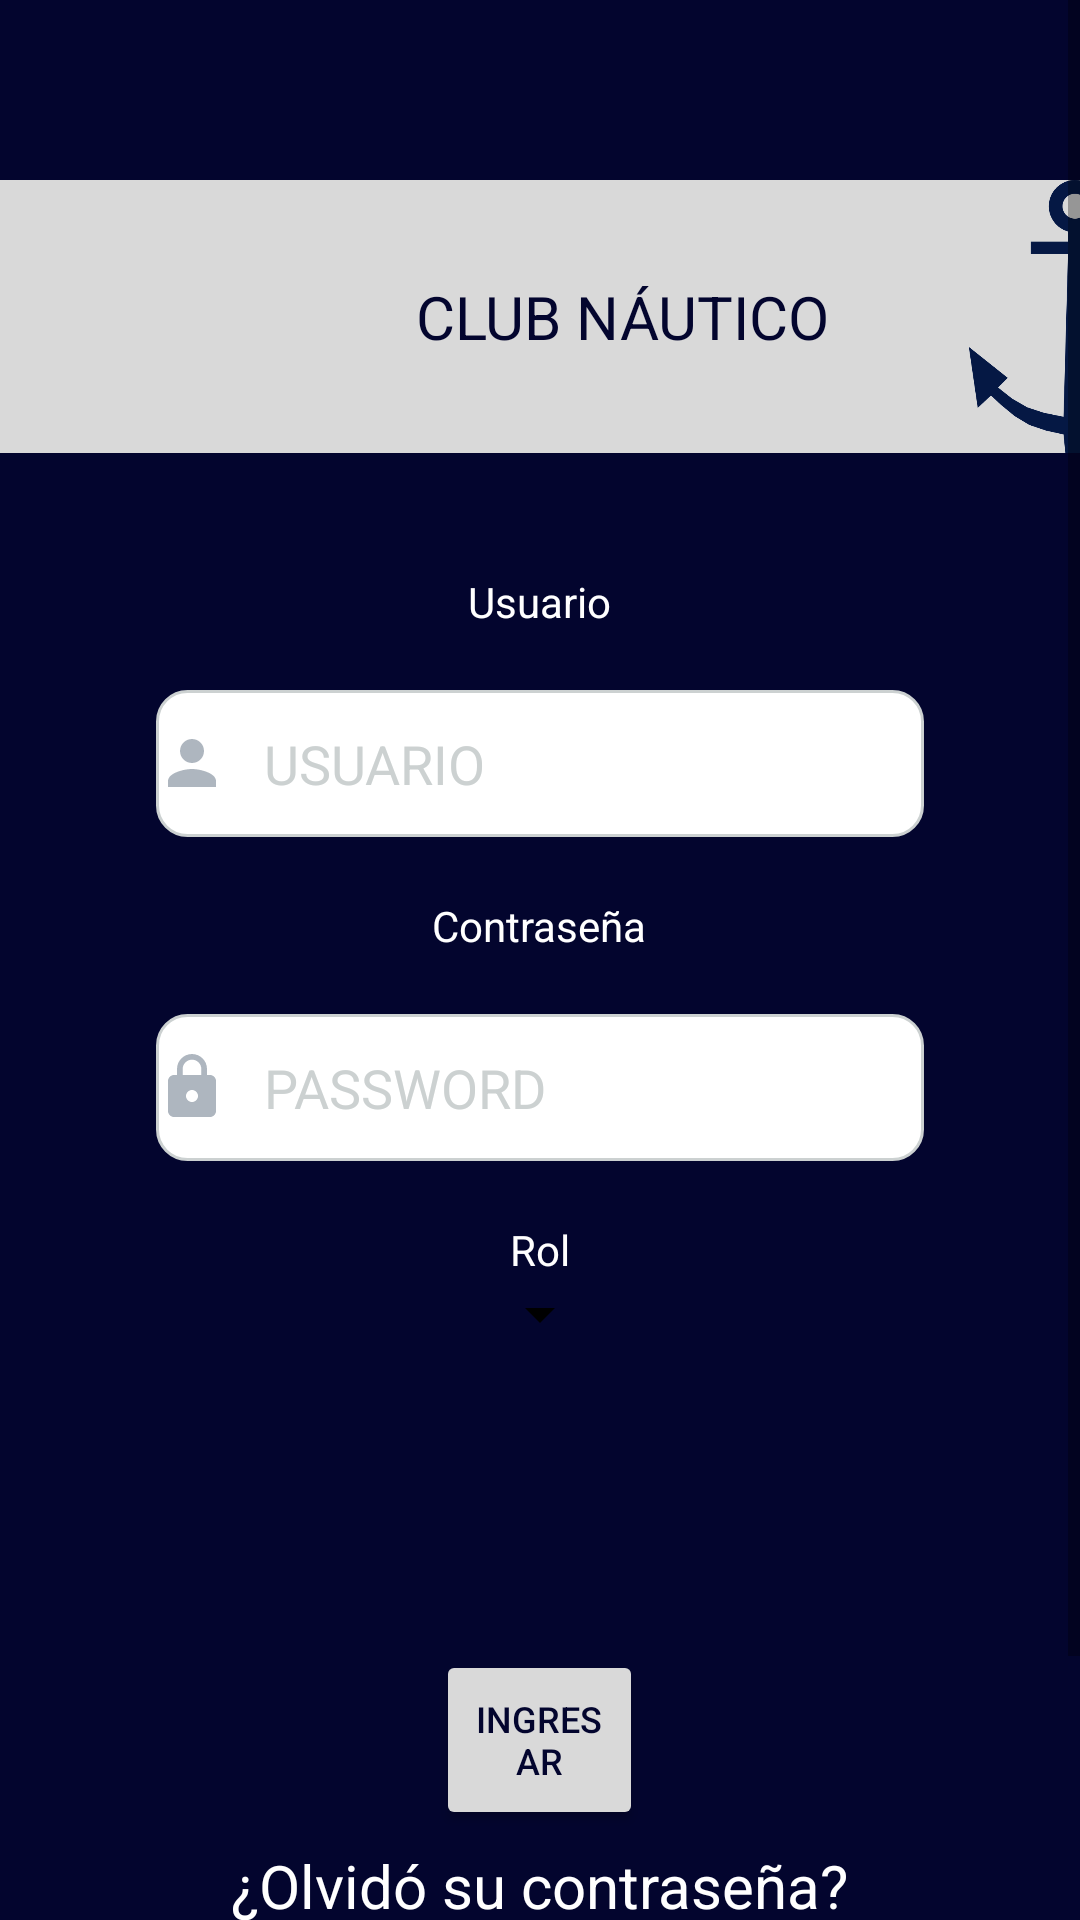

This screen was rendered from an Android layout file. Write that file and the resources it references.
<!-- AndroidManifest.xml: application theme Theme.ParcBarcos.NoActionBar -->
<!-- res/layout/activity_main.xml -->
<androidx.constraintlayout.widget.ConstraintLayout xmlns:android="http://schemas.android.com/apk/res/android" xmlns:app="http://schemas.android.com/apk/res-auto" xmlns:tools="http://schemas.android.com/tools" android:layout_width="match_parent" android:layout_height="match_parent" android:background="#03052E" android:textAlignment="center" tools:context=".MainActivity">
    <ScrollView
        android:layout_width="match_parent"
        android:layout_height="match_parent"
        tools:layout_editor_absoluteX="42dp"
        tools:layout_editor_absoluteY="0dp">
        <LinearLayout
            android:layout_width="match_parent"
            android:layout_height="wrap_content"
            android:orientation="vertical">
            <RelativeLayout android:id="@+id/group_2"
                android:layout_width="415dp"
                android:layout_height="91dp"
                android:layout_alignParentLeft="true"
                android:layout_alignParentTop="true"
                android:layout_marginTop="60dp"
                android:background="#D9D9D9"
                app:layout_constraintEnd_toEndOf="parent"
                app:layout_constraintHorizontal_bias="1.0"
                app:layout_constraintStart_toStartOf="parent"
                app:layout_constraintTop_toTopOf="parent">
                <TextView android:id="@+id/textView7"
                    android:layout_width="wrap_content"
                    android:layout_height="wrap_content"
                    android:layout_centerInParent="true"
                    android:layout_marginLeft="18dp"
                    android:text="CLUB NÁUTICO"
                    android:textAlignment="textEnd"
                    android:textColor="#03052E"
                    android:textSize="20sp"/>
                <ImageView android:id="@+id/imageView4"
                    android:layout_width="74dp"
                    android:layout_height="match_parent"
                    android:layout_alignLeft="@id/textView7"
                    android:layout_marginLeft="183dp"
                    app:srcCompat="@mipmap/logo"/>
            </RelativeLayout>
            <TextView
                android:id="@+id/textView2"
                android:layout_width="wrap_content"
                android:layout_height="wrap_content"
                android:layout_gravity="center"
                android:layout_marginTop="40dp"
                android:text="Usuario"
                android:textColor="@color/white"
                app:layout_constraintStart_toStartOf="parent"
                app:layout_constraintTop_toBottomOf="@+id/group_2"/>
            <EditText
                android:id="@+id/txtUsuario"
                android:layout_width="256dp"
                android:layout_height="49dp"
                android:layout_gravity="center"
                android:layout_marginTop="20dp"
                android:background="@drawable/custom_input"
                android:drawableStart="@drawable/ic_usuario"
                android:drawablePadding="12dp" android:ems="10"
                android:hint="USUARIO" android:inputType="textPersonName"
                android:textColor="@color/black"
                android:textColorHint="#CCD1D1"
                app:layout_constraintEnd_toEndOf="parent"
                app:layout_constraintHorizontal_bias="0.327"
                app:layout_constraintStart_toStartOf="parent"
                app:layout_constraintTop_toBottomOf="@+id/textView2"/>
            <TextView android:id="@+id/textView3"
                android:layout_width="wrap_content"
                android:layout_height="wrap_content"
                android:layout_gravity="center"
                android:layout_marginTop="20dp"
                android:text="Contraseña"
                android:textColor="@color/white"
                app:layout_constraintStart_toStartOf="parent"
                app:layout_constraintTop_toBottomOf="@+id/txtUsuario"/>
            <EditText
                android:id="@+id/txtPass"
                android:layout_width="256dp"
                android:layout_height="49dp"
                android:layout_gravity="center"
                android:layout_marginTop="20dp"
                android:background="@drawable/custom_input"
                android:drawableStart="@drawable/ic_password"
                android:drawablePadding="12dp"
                android:ems="10"
                android:hint="PASSWORD"
                android:inputType="textPassword"
                android:textColor="@color/black"
                android:textColorHint="#CCD1D1"
                app:layout_constraintEnd_toEndOf="parent"
                app:layout_constraintHorizontal_bias="0.0"
                app:layout_constraintStart_toStartOf="parent"
                app:layout_constraintTop_toBottomOf="@+id/textView3"/>
            <TextView android:id="@+id/textView4"
                android:layout_width="wrap_content"
                android:layout_height="wrap_content"
                android:layout_marginTop="20dp"
                android:text="Rol"
                android:textColor="@color/white"
                android:layout_gravity="center"
                app:layout_constraintEnd_toEndOf="parent"
                app:layout_constraintHorizontal_bias="0.0"
                app:layout_constraintStart_toStartOf="parent"
                app:layout_constraintTop_toBottomOf="@+id/txtPass"/>
            <Spinner
                android:id="@+id/spnUsuarios"
                android:layout_width="wrap_content"
                android:layout_height="wrap_content"
                android:layout_gravity="center"
                android:layout_centerHorizontal="true"
                android:backgroundTint="@color/black"/>
            <RelativeLayout
                android:layout_width="match_parent"
                android:layout_height="192dp"
                android:layout_marginTop="100dp"
                app:layout_constraintTop_toBottomOf="@+id/spnUsuarios">
                <Button
                    android:id="@+id/btnIngresar"
                    android:layout_width="252dp"
                    android:layout_height="60dp"
                    android:layout_marginStart="140dp"
                    android:layout_marginEnd="151dp"
                    android:layout_centerHorizontal="true"
                    android:backgroundTint="#D9D9D9"
                    android:text="Ingresar"
                    android:textColor="#03052E"
                    android:textSize="12sp"
                    app:layout_constraintEnd_toEndOf="parent"
                    app:layout_constraintHorizontal_bias="0.0"
                    app:layout_constraintStart_toStartOf="parent"/>
                <TextView
                    android:id="@+id/txtRecuPass"
                    android:layout_width="wrap_content"
                    android:layout_height="wrap_content"
                    android:layout_centerHorizontal="true"
                    android:layout_marginTop="65dp"
                    android:text="¿Olvidó su contraseña?"
                    android:textColor="@color/white"
                    android:textSize="20dp"/>
                <TextView
                    android:id="@+id/txtRegisUsu"
                    android:layout_width="wrap_content"
                    android:layout_height="wrap_content"
                    android:layout_centerHorizontal="true"
                    android:layout_below="@+id/txtRecuPass"
                    android:layout_marginTop="35dp"
                    android:layout_marginEnd="100dp"
                    android:text="¿No te has registrado?"
                    android:textColor="@color/white"
                    android:textSize="20dp"/>
            </RelativeLayout>
        </LinearLayout>
    </ScrollView>
</androidx.constraintlayout.widget.ConstraintLayout>
<!-- resources referenced by this layout -->
<resources>
  <!-- drawable custom_input (drawable) -->
  <?xml version="1.0" encoding="utf-8"?>
  <selector xmlns:android="http://schemas.android.com/apk/res/android">
      <item android:state_enabled="true" android:state_focused="true">
          <shape android:shape="rectangle">
              <solid android:color="@android:color/white"/>
              <corners android:radius="10dp"/>
              <stroke android:color="@color/cardview_light_background" android:width="1dp"/>
          </shape>
      </item>
  
      <item android:state_enabled="true" >
          <shape android:shape="rectangle">
              <solid android:color="@android:color/white"/>
              <corners android:radius="10dp"/>
              <stroke android:color="#CCD1D1" android:width="1dp"/>
          </shape>
      </item>
  </selector>
  <!-- drawable ic_password (drawable) -->
  <vector android:height="24dp" android:tint="#AEB6BF"
      android:viewportHeight="24" android:viewportWidth="24"
      android:width="24dp" xmlns:android="http://schemas.android.com/apk/res/android">
      <path android:fillColor="@android:color/white" android:pathData="M18,8h-1L17,6c0,-2.76 -2.24,-5 -5,-5S7,3.24 7,6v2L6,8c-1.1,0 -2,0.9 -2,2v10c0,1.1 0.9,2 2,2h12c1.1,0 2,-0.9 2,-2L20,10c0,-1.1 -0.9,-2 -2,-2zM12,17c-1.1,0 -2,-0.9 -2,-2s0.9,-2 2,-2 2,0.9 2,2 -0.9,2 -2,2zM15.1,8L8.9,8L8.9,6c0,-1.71 1.39,-3.1 3.1,-3.1 1.71,0 3.1,1.39 3.1,3.1v2z"/>
  </vector>
  <!-- drawable ic_usuario (drawable) -->
  <vector android:height="24dp" android:tint="#AEB6BF"
      android:viewportHeight="24" android:viewportWidth="24"
      android:width="24dp" xmlns:android="http://schemas.android.com/apk/res/android">
      <path android:fillColor="@android:color/white" android:pathData="M12,12c2.21,0 4,-1.79 4,-4s-1.79,-4 -4,-4 -4,1.79 -4,4 1.79,4 4,4zM12,14c-2.67,0 -8,1.34 -8,4v2h16v-2c0,-2.66 -5.33,-4 -8,-4z"/>
  </vector>
  <!-- mipmap logo: jpg bitmap (mipmap-mdpi, 20750 bytes) -->
  <style name="Theme.ParcBarcos.NoActionBar">
          <item name="windowActionBar">false</item>
          <item name="windowNoTitle">true</item>
      </style>
  <!-- not gathered from this repository: default colours our renderer supplied (Android Studio template values) -->
  <color name="black">#FF000000</color>
  <color name="white">#FFFFFFFF</color>
</resources>
